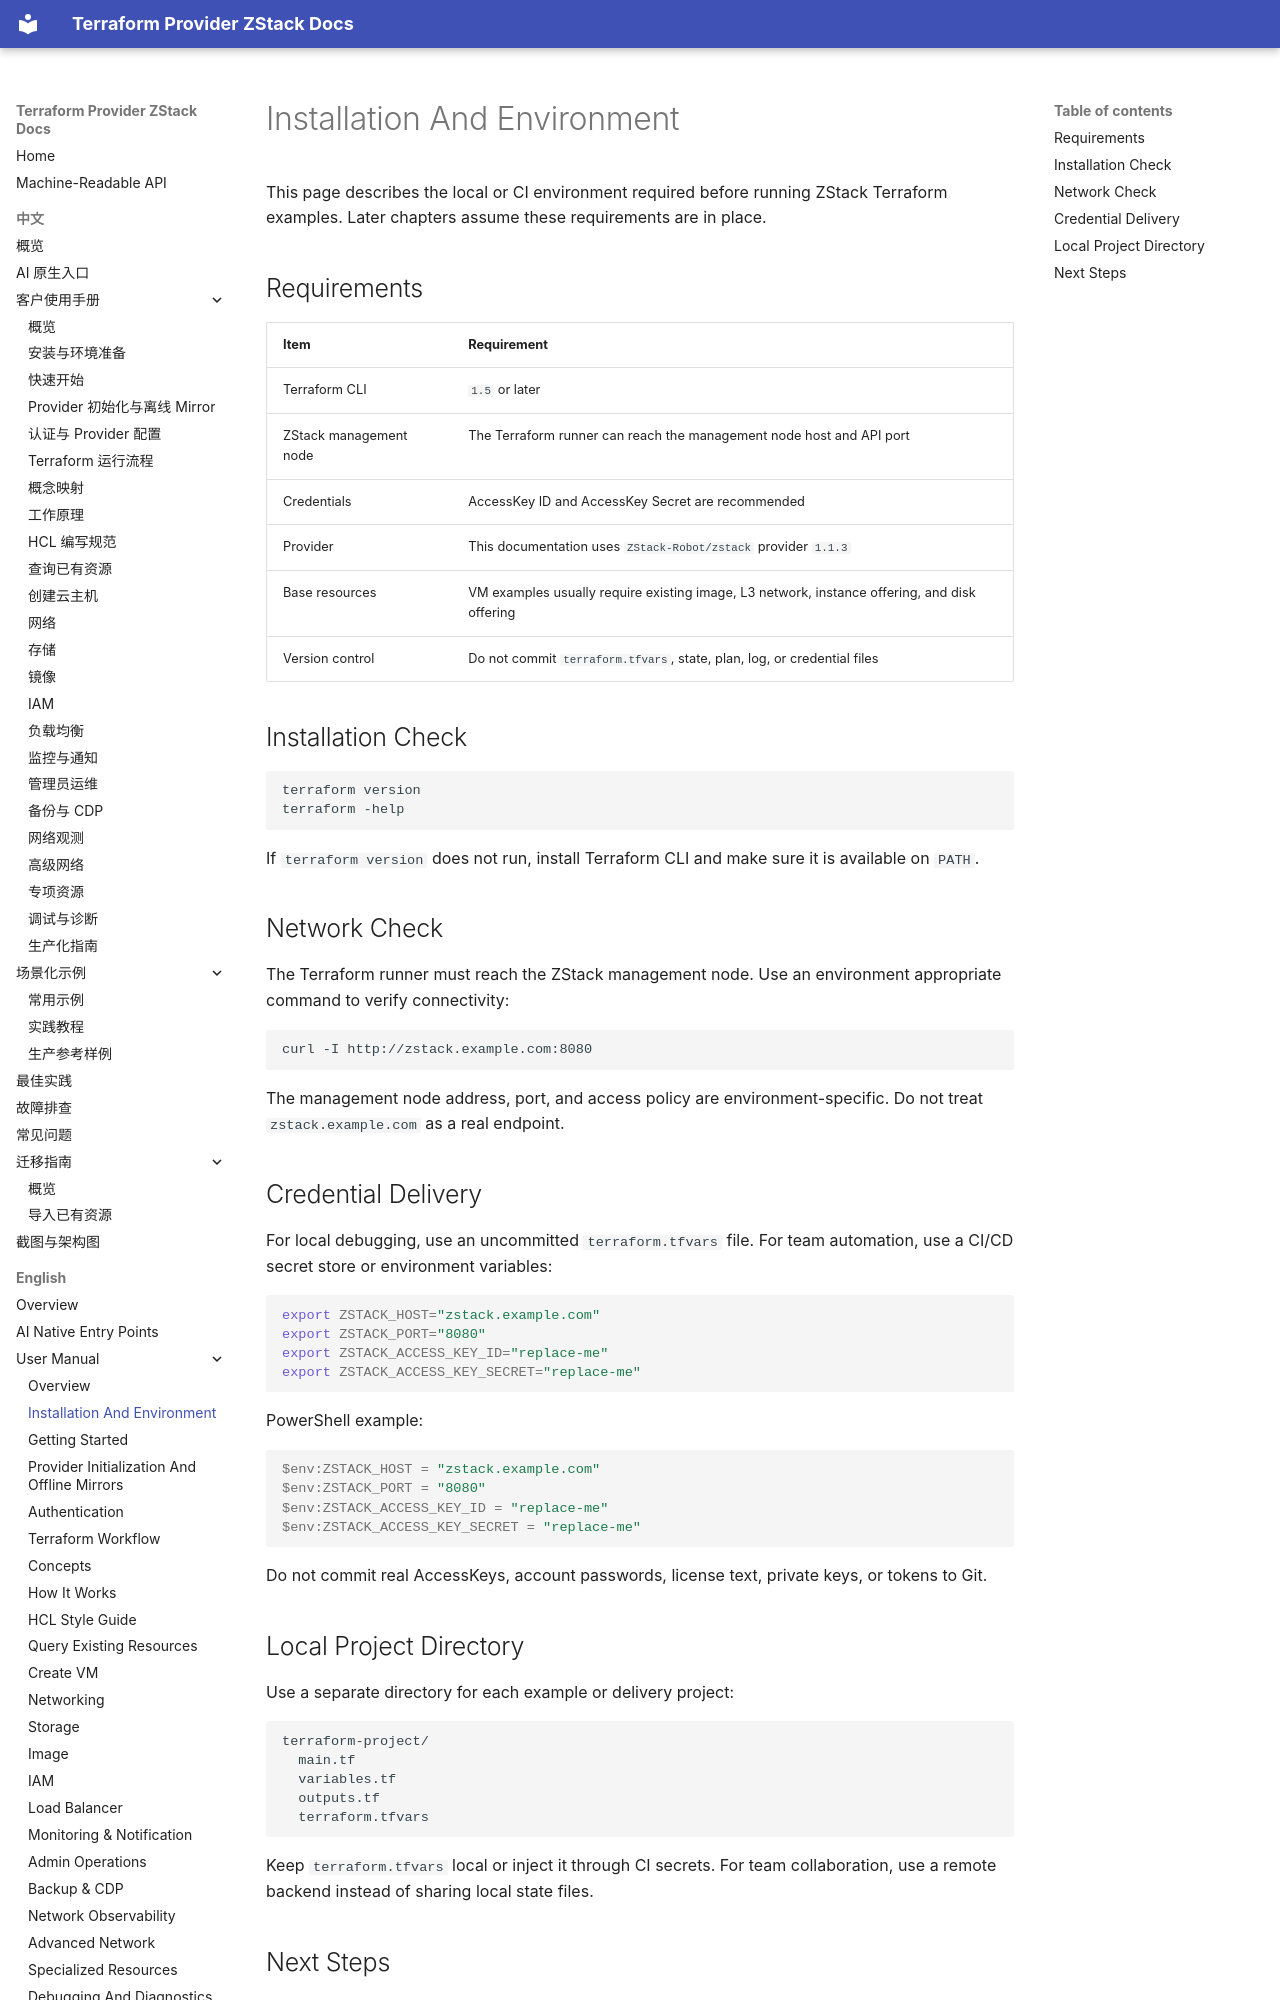

repository: terraform-zstack-modules/terraform-provider-zstack-docs · page: en/manual/install-environment/index.html · generator: mkdocs

# Installation And Environment

This page describes the local or CI environment required before running ZStack
Terraform examples. Later chapters assume these requirements are in place.

## Requirements

| Item | Requirement |
|---|---|
| Terraform CLI | `1.5` or later |
| ZStack management node | The Terraform runner can reach the management node host and API port |
| Credentials | AccessKey ID and AccessKey Secret are recommended |
| Provider | This documentation uses `ZStack-Robot/zstack` provider `1.1.3` |
| Base resources | VM examples usually require existing image, L3 network, instance offering, and disk offering |
| Version control | Do not commit `terraform.tfvars`, state, plan, log, or credential files |

## Installation Check

```bash
terraform version
terraform -help
```

If `terraform version` does not run, install Terraform CLI and make sure it is
available on `PATH`.

## Network Check

The Terraform runner must reach the ZStack management node. Use an environment
appropriate command to verify connectivity:

```bash
curl -I http://zstack.example.com:8080
```

The management node address, port, and access policy are environment-specific.
Do not treat `zstack.example.com` as a real endpoint.

## Credential Delivery

For local debugging, use an uncommitted `terraform.tfvars` file. For team
automation, use a CI/CD secret store or environment variables:

```bash
export ZSTACK_HOST="zstack.example.com"
export ZSTACK_PORT="8080"
export ZSTACK_ACCESS_KEY_ID="replace-me"
export ZSTACK_ACCESS_KEY_SECRET="replace-me"
```

PowerShell example:

```powershell
$env:ZSTACK_HOST = "zstack.example.com"
$env:ZSTACK_PORT = "8080"
$env:ZSTACK_ACCESS_KEY_ID = "replace-me"
$env:ZSTACK_ACCESS_KEY_SECRET = "replace-me"
```

Do not commit real AccessKeys, account passwords, license text, private keys, or
tokens to Git.
